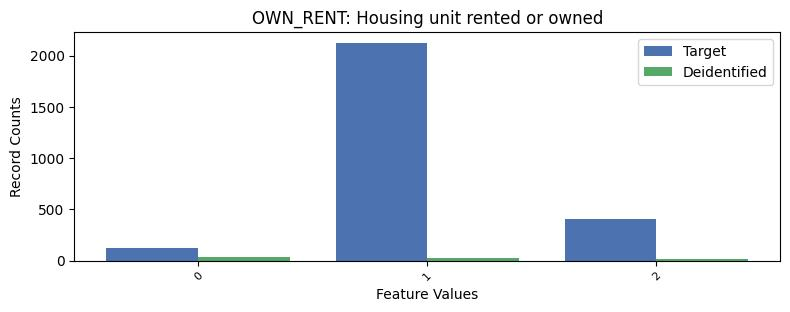

The file beside this chart, header and first rows:
, OWN_RENT, count_target, count_deidentified
0, 1, 2124, 27
1, 2, 407, 19
2, 0, 120, 37
